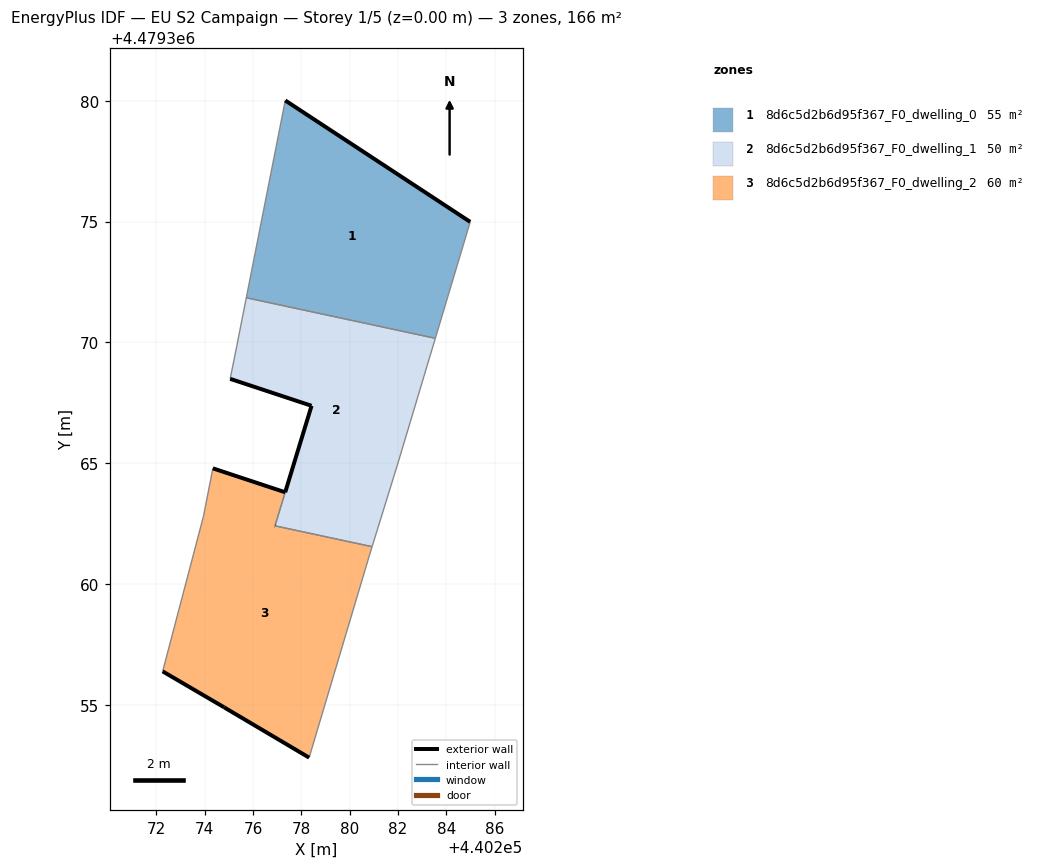
=== STOREY PLAN SPEC (per zone: floor XY polygon, exterior-wall plan segments, windows/doors) ===
zone 1: 8d6c5d2b6d95f367_F0_dwelling_0  (55.3 m²)
  floor: (440283.54, 4479370.17) (440284.98, 4479374.99) (440277.33, 4479380.01) (440275.72, 4479371.85)
  exterior wall: (440277.33, 4479380.01) – (440284.98, 4479374.99)  [9.2 m]
  interior walls: 3
zone 2: 8d6c5d2b6d95f367_F0_dwelling_1  (50.3 m²)
  floor: (440280.92, 4479361.55) (440281.97, 4479364.93) (440283.54, 4479370.17) (440275.72, 4479371.85) (440275.33, 4479369.86) (440275.05, 4479368.49) (440278.42, 4479367.38) (440276.91, 4479362.41)
  exterior wall: (440278.42, 4479367.38) – (440275.05, 4479368.49)  [3.5 m]
  exterior wall: (440276.91, 4479362.41) – (440276.91, 4479362.41)  [0.0 m]
  exterior wall: (440277.33, 4479363.80) – (440278.42, 4479367.38)  [3.7 m]
  interior walls: 7
zone 3: 8d6c5d2b6d95f367_F0_dwelling_2  (60.2 m²)
  floor: (440278.32, 4479352.83) (440280.83, 4479361.24) (440280.92, 4479361.55) (440276.91, 4479362.41) (440277.33, 4479363.80) (440274.34, 4479364.79) (440273.95, 4479362.81) (440272.26, 4479356.39) (440274.80, 4479354.91)
  exterior wall: (440274.34, 4479364.79) – (440277.33, 4479363.80)  [3.2 m]
  exterior wall: (440278.32, 4479352.83) – (440274.80, 4479354.91)  [4.1 m]
  exterior wall: (440274.80, 4479354.91) – (440272.26, 4479356.39)  [2.9 m]
  exterior wall: (440276.91, 4479362.41) – (440276.91, 4479362.41)  [0.0 m]
  interior walls: 6

=== DERIVED (storey summary) ===
Building: EU S2 Campaign
Storey: 1 of 5  (floor level z = 0.00 m)
Storey gross floor area: 165.9 m²
Zones on this storey: 3
  - 8d6c5d2b6d95f367_F0_dwelling_0: floor 55.3 m²; exterior wall 9.2 m (27.5 m²); WWR 0.0%
  - 8d6c5d2b6d95f367_F0_dwelling_1: floor 50.3 m²; exterior wall 7.3 m (21.9 m²); WWR 0.0%
  - 8d6c5d2b6d95f367_F0_dwelling_2: floor 60.2 m²; exterior wall 10.2 m (30.6 m²); WWR 0.0%
Zone adjacency (shared interzone walls):
  - 8d6c5d2b6d95f367_F0_dwelling_0 ↔ 8d6c5d2b6d95f367_F0_dwelling_1
  - 8d6c5d2b6d95f367_F0_dwelling_1 ↔ 8d6c5d2b6d95f367_F0_dwelling_2